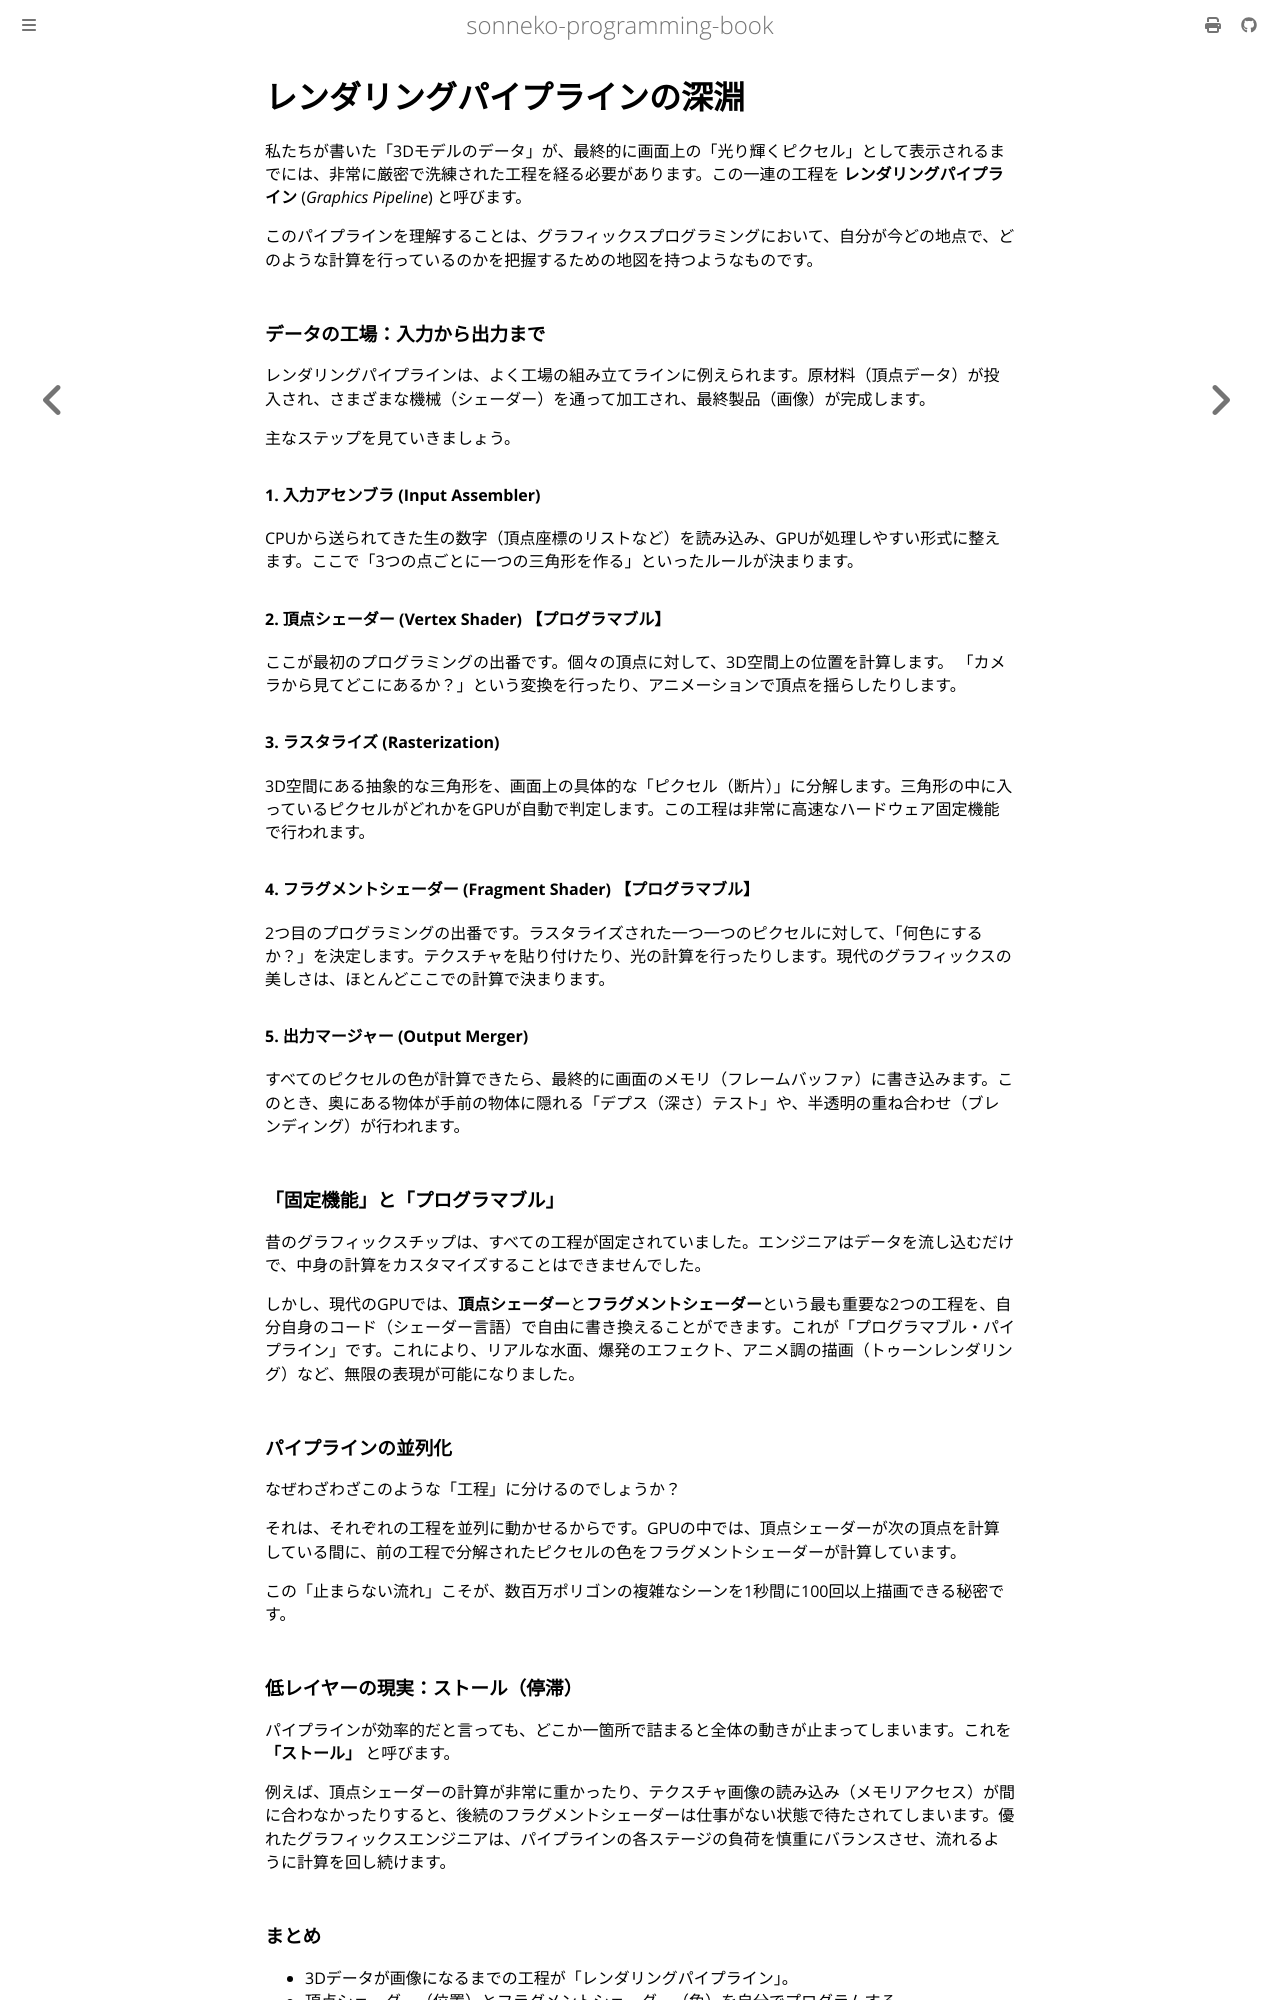

repository: sonneko/programming-book · page: 14-graphics/003.html · generator: mdbook

# レンダリングパイプラインの深淵

私たちが書いた「3Dモデルのデータ」が、最終的に画面上の「光り輝くピクセル」として表示されるまでには、非常に厳密で洗練された工程を経る必要があります。この一連の工程を **レンダリングパイプライン** (*Graphics Pipeline*) と呼びます。

このパイプラインを理解することは、グラフィックスプログラミングにおいて、自分が今どの地点で、どのような計算を行っているのかを把握するための地図を持つようなものです。

### データの工場：入力から出力まで

レンダリングパイプラインは、よく工場の組み立てラインに例えられます。原材料（頂点データ）が投入され、さまざまな機械（シェーダー）を通って加工され、最終製品（画像）が完成します。

主なステップを見ていきましょう。

#### 1. 入力アセンブラ (Input Assembler)
CPUから送られてきた生の数字（頂点座標のリストなど）を読み込み、GPUが処理しやすい形式に整えます。ここで「3つの点ごとに一つの三角形を作る」といったルールが決まります。

#### 2. 頂点シェーダー (Vertex Shader) 【プログラマブル】
ここが最初のプログラミングの出番です。個々の頂点に対して、3D空間上の位置を計算します。
「カメラから見てどこにあるか？」という変換を行ったり、アニメーションで頂点を揺らしたりします。

#### 3. ラスタライズ (Rasterization)
3D空間にある抽象的な三角形を、画面上の具体的な「ピクセル（断片）」に分解します。三角形の中に入っているピクセルがどれかをGPUが自動で判定します。この工程は非常に高速なハードウェア固定機能で行われます。

#### 4. フラグメントシェーダー (Fragment Shader) 【プログラマブル】
2つ目のプログラミングの出番です。ラスタライズされた一つ一つのピクセルに対して、「何色にするか？」を決定します。テクスチャを貼り付けたり、光の計算を行ったりします。現代のグラフィックスの美しさは、ほとんどここでの計算で決まります。

#### 5. 出力マージャー (Output Merger)
すべてのピクセルの色が計算できたら、最終的に画面のメモリ（フレームバッファ）に書き込みます。このとき、奥にある物体が手前の物体に隠れる「デプス（深さ）テスト」や、半透明の重ね合わせ（ブレンディング）が行われます。

### 「固定機能」と「プログラマブル」

昔のグラフィックスチップは、すべての工程が固定されていました。エンジニアはデータを流し込むだけで、中身の計算をカスタマイズすることはできませんでした。

しかし、現代のGPUでは、**頂点シェーダー**と**フラグメントシェーダー**という最も重要な2つの工程を、自分自身のコード（シェーダー言語）で自由に書き換えることができます。これが「プログラマブル・パイプライン」です。これにより、リアルな水面、爆発のエフェクト、アニメ調の描画（トゥーンレンダリング）など、無限の表現が可能になりました。

### パイプラインの並列化

なぜわざわざこのような「工程」に分けるのでしょうか？

それは、それぞれの工程を並列に動かせるからです。GPUの中では、頂点シェーダーが次の頂点を計算している間に、前の工程で分解されたピクセルの色をフラグメントシェーダーが計算しています。

この「止まらない流れ」こそが、数百万ポリゴンの複雑なシーンを1秒間に100回以上描画できる秘密です。

### 低レイヤーの現実：ストール（停滞）

パイプラインが効率的だと言っても、どこか一箇所で詰まると全体の動きが止まってしまいます。これを **「ストール」** と呼びます。

例えば、頂点シェーダーの計算が非常に重かったり、テクスチャ画像の読み込み（メモリアクセス）が間に合わなかったりすると、後続のフラグメントシェーダーは仕事がない状態で待たされてしまいます。優れたグラフィックスエンジニアは、パイプラインの各ステージの負荷を慎重にバランスさせ、流れるように計算を回し続けます。
